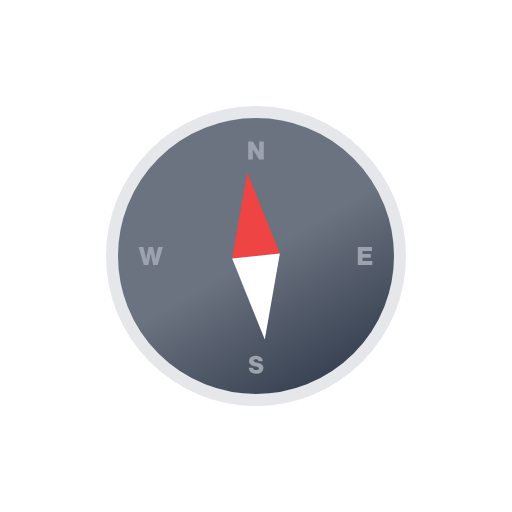
t = 0.00 s
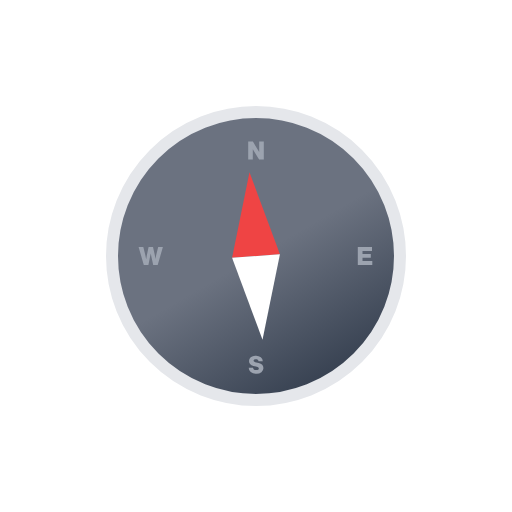
t = 0.25 s
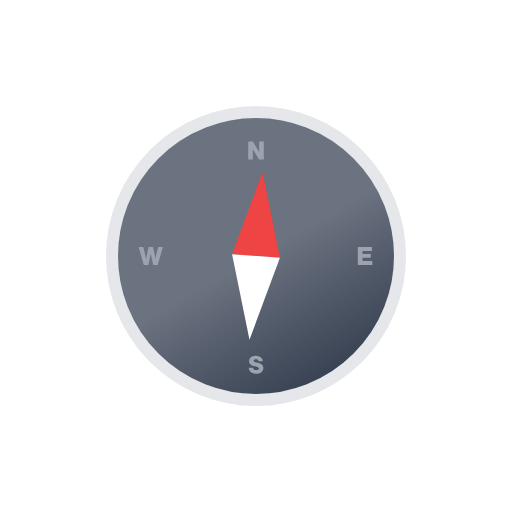
t = 0.75 s
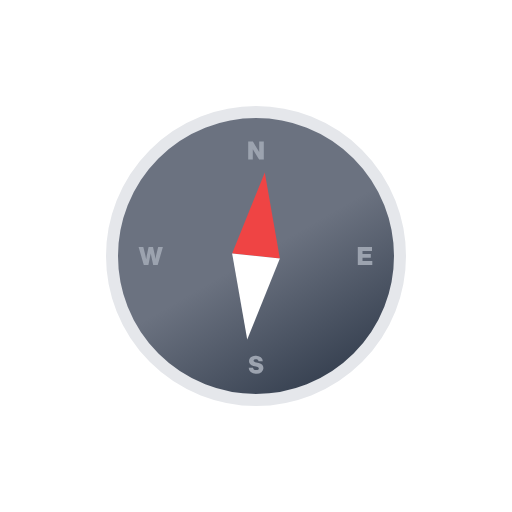
t = 1.00 s
t = 1.25 s: frame unchanged from t = 0.75 s, image omitted
t = 1.75 s: frame unchanged from t = 0.25 s, image omitted

The animated SVG that drew these frames (rendered in a browser with its animation timeline set to each time). Animation: 1 SMIL element (animateTransform=1); one cycle of 2.00 s, repeats indefinitely.

<svg xmlns="http://www.w3.org/2000/svg" viewBox="0 0 512 512"><defs><linearGradient id="a" x1="184" x2="328" y1="131.3" y2="380.7" gradientUnits="userSpaceOnUse"><stop offset="0" stop-color="#6b7280"/><stop offset=".5" stop-color="#6b7280"/><stop offset="1" stop-color="#374151"/></linearGradient></defs><circle cx="256" cy="256" r="144" fill="url(#a)" stroke="#e5e7eb" stroke-miterlimit="10" stroke-width="12"/><path fill="#9ca3af" d="M259.2 152v-10.4h4.6v18h-4.7l-6.3-10.4v10.4h-4.6v-18h4.7Zm103.3 105.7v3.3h9.8v4h-14.5v-18H372v4h-9.5v3h8.3v3.8Zm-106.4 116a8.4 8.4 0 01-5.4-1.6 5.8 5.8 0 01-2-4.4h4.4c0 1.6 1.1 2.4 3.1 2.4 1.8 0 2.6-.6 2.6-1.7a1.3 1.3 0 00-.4-1 4.6 4.6 0 00-1.6-.7l-3.4-.7c-2.9-.7-4.4-2.4-4.4-4.9a5 5 0 011.7-3.9 7.5 7.5 0 015.1-1.5 8 8 0 015 1.5 5.2 5.2 0 012 4h-4.3c-.2-1.4-1-2-2.7-2a2.9 2.9 0 00-1.6.4 1.3 1.3 0 00-.6 1c0 .8.5 1.3 1.6 1.6l3.5.8q4.7 1.1 4.7 5.1a4.9 4.9 0 01-2 4.1 8.5 8.5 0 01-5.3 1.5ZM156.2 255l2-8h4.7l-5.2 18h-4.5l-2.5-11.5-2.3 11.5h-4.6l-5.2-18h4.7l2 8 .9 4.2.7-4.3 1.7-7.9h4.4l1.8 8 .6 4.1Z"/><g><path fill="#ef4444" d="m256 172-24 84h48l-24-84z"/><path fill="#fff" d="m232 256 24 84 24-84h-48z"/><animateTransform additive="sum" attributeName="transform" calcMode="spline" dur="2s" keySplines=".42, 0, .58, 1; .42, 0, .58, 1" repeatCount="indefinite" type="rotate" values="-6 256 256; 6 256 256; -6 256 256"/></g></svg>
